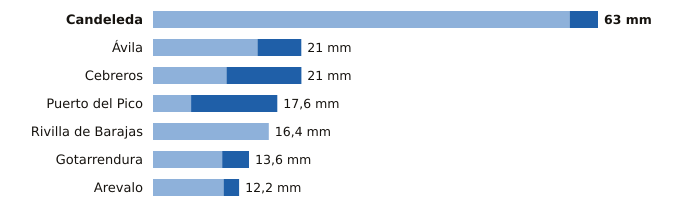

Data behind this chart, as committed beside it:
estacion, provincia, indicativo, mm_6_dias_anteriores, mm_hoy, mm_7_dias, horas_de_hoy
Candeleda, Ávila, 3422D, 59.0, 4.0, 63.0, 11
Ávila, Ávila, 2444, 14.8, 6.2, 21.0, 12
Cebreros, Ávila, 3337U, 10.4, 10.6, 21.0, 12
Puerto del Pico, Ávila, 3319D, 5.4, 12.2, 17.6, 11
Rivilla de Barajas, Ávila, 2512Y, 16.4, 0.0, 16.4, 9
Gotarrendura, Ávila, 2453E, 9.8, 3.8, 13.6, 11
Arevalo, Ávila, 2456B, 10.0, 2.2, 12.2, 11
